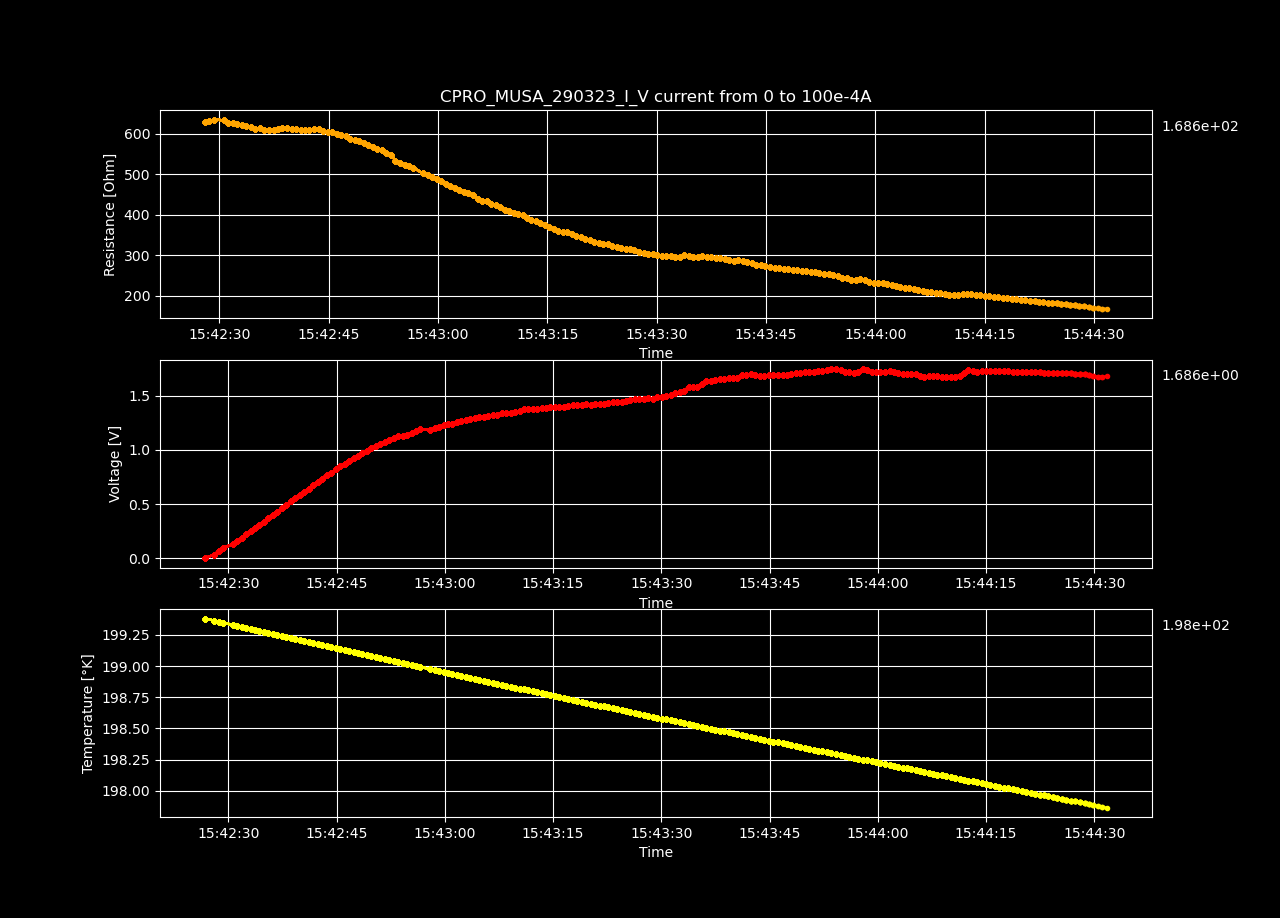

Source data for this figure (header and first rows):
Datetime, Temperature [K], Voltage [V], Resistance [𝛀], Current Source [A], Electric Field [V/cm], Restivity [𝛀 cm], Current Density [A/cm2]
2023-03-29 15:42:26.787529, 199.4, -8.5843768e-05, -inf, 0.0, -0.002649, -inf, 0.0
2023-03-29 15:42:28.048796, 199.4, 0.03155, 627.9, 5.0251256281407036e-05, 0.9738, 442.8, 0.002199
2023-03-29 15:42:28.652450, 199.4, 0.06342, 631.1, 0.0001005, 1.958, 445.1, 0.004398
2023-03-29 15:42:29.269464, 199.3, 0.09563, 634.3, 0.0001508, 2.951, 447.4, 0.006598
2023-03-29 15:42:30.619128, 199.3, 0.1272, 632.8, 0.000201, 3.926, 446.2, 0.008797
2023-03-29 15:42:31.227061, 199.3, 0.1573, 626.1, 0.0002513, 4.856, 441.6, 0.011
2023-03-29 15:42:31.849020, 199.3, 0.1885, 625.2, 0.0003015, 5.818, 440.9, 0.0132
2023-03-29 15:42:32.458476, 199.3, 0.2193, 623.4, 0.0003518, 6.768, 439.6, 0.01539
2023-03-29 15:42:33.082685, 199.3, 0.2495, 620.6, 0.000402, 7.7, 437.7, 0.01759
2023-03-29 15:42:33.687066, 199.3, 0.2796, 618.2, 0.0004523, 8.63, 436, 0.01979
2023-03-29 15:42:34.302738, 199.3, 0.3096, 616.1, 0.0005025, 9.555, 434.5, 0.02199
2023-03-29 15:42:34.928331, 199.3, 0.3382, 611.8, 0.0005528, 10.44, 431.4, 0.02419
2023-03-29 15:42:35.555355, 199.3, 0.37, 613.6, 0.000603, 11.42, 432.7, 0.02639
2023-03-29 15:42:36.182479, 199.3, 0.3975, 608.5, 0.0006533, 12.27, 429.2, 0.02859
2023-03-29 15:42:36.810119, 199.2, 0.4284, 608.9, 0.0007035, 13.22, 429.4, 0.03079
2023-03-29 15:42:37.437128, 199.2, 0.4596, 609.8, 0.0007538, 14.19, 430, 0.03299
2023-03-29 15:42:38.047568, 199.2, 0.4909, 610.6, 0.000804, 15.15, 430.6, 0.03519
2023-03-29 15:42:38.660465, 199.2, 0.5236, 612.9, 0.0008543, 16.16, 432.3, 0.03739
2023-03-29 15:42:39.293745, 199.2, 0.5561, 614.8, 0.0009045, 17.16, 433.6, 0.03959
2023-03-29 15:42:39.918865, 199.2, 0.5843, 612, 0.0009548, 18.03, 431.6, 0.04178
2023-03-29 15:42:40.546108, 199.2, 0.6136, 610.5, 0.001005, 18.94, 430.6, 0.04398
2023-03-29 15:42:41.159243, 199.2, 0.6434, 609.7, 0.001055, 19.86, 430, 0.04618
2023-03-29 15:42:41.765148, 199.2, 0.6741, 609.7, 0.001106, 20.8, 430, 0.04838
2023-03-29 15:42:42.370495, 199.2, 0.7047, 609.7, 0.001156, 21.75, 430, 0.05058
2023-03-29 15:42:42.993908, 199.2, 0.7361, 610.3, 0.001206, 22.72, 430.4, 0.05278
2023-03-29 15:42:43.638875, 199.2, 0.7664, 610, 0.001256, 23.65, 430.2, 0.05498
2023-03-29 15:42:44.256097, 199.2, 0.7917, 606, 0.001307, 24.44, 427.4, 0.05718
2023-03-29 15:42:44.860093, 199.1, 0.82, 604.3, 0.001357, 25.31, 426.2, 0.05938
2023-03-29 15:42:45.474012, 199.1, 0.8511, 604.9, 0.001407, 26.27, 426.6, 0.06158
2023-03-29 15:42:46.119005, 199.1, 0.8736, 599.5, 0.001457, 26.96, 422.8, 0.06378
2023-03-29 15:42:46.736465, 199.1, 0.8995, 596.7, 0.001508, 27.76, 420.8, 0.06598
2023-03-29 15:42:47.360912, 199.1, 0.9236, 592.9, 0.001558, 28.51, 418.2, 0.06817
2023-03-29 15:42:47.973730, 199.1, 0.9448, 587.5, 0.001608, 29.16, 414.4, 0.07037
2023-03-29 15:42:48.586226, 199.1, 0.9691, 584.4, 0.001658, 29.91, 412.1, 0.07257
2023-03-29 15:42:49.212370, 199.1, 0.9939, 581.7, 0.001709, 30.67, 410.2, 0.07477
2023-03-29 15:42:49.824422, 199.1, 1.014, 576.5, 0.001759, 31.29, 406.6, 0.07697
2023-03-29 15:42:50.440330, 199.1, 1.033, 570.9, 0.001809, 31.87, 402.6, 0.07917
2023-03-29 15:42:51.057048, 199.1, 1.055, 567.3, 0.001859, 32.56, 400.1, 0.08137
2023-03-29 15:42:51.698551, 199.1, 1.072, 561.4, 0.00191, 33.09, 395.9, 0.08357
2023-03-29 15:42:52.316593, 199, 1.095, 558.8, 0.00196, 33.8, 394.1, 0.08577
2023-03-29 15:42:52.931898, 199, 1.11, 552.2, 0.00201, 34.26, 389.4, 0.08797
2023-03-29 15:42:53.554227, 199, 1.129, 547.9, 0.00206, 34.84, 386.4, 0.09017
2023-03-29 15:42:54.160745, 199, 1.125, 533.1, 0.002111, 34.72, 375.9, 0.09237
2023-03-29 15:42:54.787400, 199, 1.14, 527.8, 0.002161, 35.2, 372.2, 0.09456
2023-03-29 15:42:55.406401, 199, 1.157, 523.3, 0.002211, 35.71, 369, 0.09676
2023-03-29 15:42:56.011260, 199, 1.173, 518.9, 0.002261, 36.22, 366, 0.09896
2023-03-29 15:42:56.634000, 199, 1.191, 515.4, 0.002312, 36.77, 363.5, 0.1012
2023-03-29 15:42:57.979038, 199, 1.185, 501.6, 0.002362, 36.56, 353.7, 0.1034
2023-03-29 15:42:58.606044, 199, 1.202, 498.2, 0.002412, 37.09, 351.3, 0.1056
2023-03-29 15:42:59.220501, 199, 1.213, 492.5, 0.002462, 37.43, 347.4, 0.1078
2023-03-29 15:42:59.832211, 199, 1.228, 488.9, 0.002513, 37.91, 344.8, 0.11
2023-03-29 15:43:00.440708, 198.9, 1.239, 483.4, 0.002563, 38.24, 340.9, 0.1122
2023-03-29 15:43:01.059368, 198.9, 1.242, 475.4, 0.002613, 38.34, 335.3, 0.1144
2023-03-29 15:43:01.666251, 198.9, 1.255, 471.1, 0.002663, 38.72, 332.2, 0.1166
2023-03-29 15:43:02.276245, 198.9, 1.264, 465.8, 0.002714, 39.01, 328.5, 0.1188
2023-03-29 15:43:02.936684, 198.9, 1.273, 460.6, 0.002764, 39.29, 324.8, 0.121
2023-03-29 15:43:03.555267, 198.9, 1.284, 456.4, 0.002814, 39.64, 321.9, 0.1232
2023-03-29 15:43:04.160209, 198.9, 1.298, 453.1, 0.002864, 40.05, 319.5, 0.1254
2023-03-29 15:43:04.803071, 198.9, 1.306, 448.1, 0.002915, 40.31, 316.1, 0.1276
2023-03-29 15:43:05.428982, 198.9, 1.303, 439.4, 0.002965, 40.21, 309.9, 0.1298
... 140 more rows
